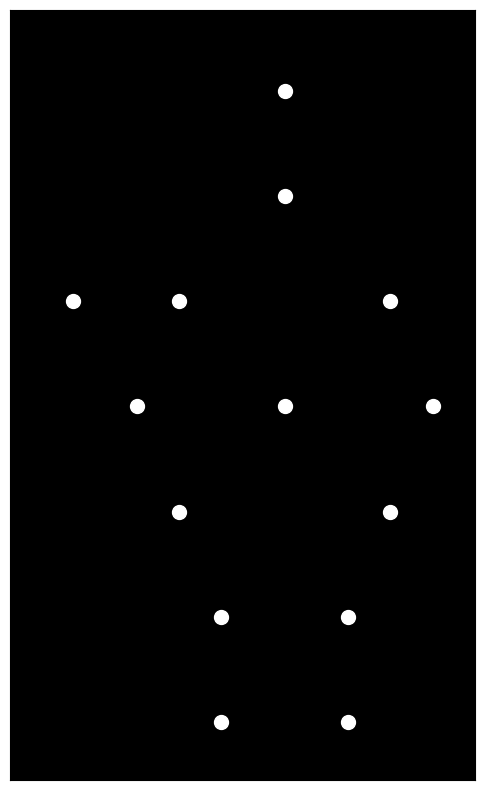

The matplotlib source for this figure:

import numpy as np
import matplotlib.pyplot as plt
import matplotlib.animation as animation

# Number of point lights
n_points = 15

# Create a figure and axis
fig, ax = plt.subplots(figsize=(6, 10))
ax.set_facecolor('black')
ax.set_xticks([])
ax.set_yticks([])

# Define the initial positions of the points (body joints)
points = np.zeros((n_points, 2))

# Positions for a simple human figure representation
# Head, shoulders, elbows, hips, knees, and feet
points[0] = [0, 6]    # Head
points[1] = [0, 5]    # Neck
points[2] = [-0.5, 4] # Left shoulder
points[3] = [0.5, 4]  # Right shoulder
points[4] = [-0.7, 3] # Left elbow
points[5] = [0.7, 3]  # Right elbow
points[6] = [0, 3]    # Torso
points[7] = [-0.5, 2] # Left hip
points[8] = [0.5, 2]  # Right hip
points[9] = [-0.3, 1] # Left knee
points[10] = [0.3, 1] # Right knee
points[11] = [-0.3, 0]# Left foot
points[12] = [0.3, 0] # Right foot
points[13] = [-1, 4]  # Weight left
points[14] = [1, 4]   # Weight right

# Create a scatter plot for the points
point_lights = ax.scatter(points[:, 0], points[:, 1], color='white', s=100)

# Animation function
def update(frame):
    # Clear the points
    points[:, 1] = points[:, 1] * (1 - 0.05) + (np.sin(frame / 10) + 1) * 0.1  # vertical motion
    points[:, 0] += 0.1  # horizontal motion to the right

    # Update positions for a jumping motion
    points[0, 1] += np.sin(frame / 10) * 0.5  # head bobbing
    points[1, 1] += np.sin(frame / 10) * 0.5
    points[2:6, 1] += np.sin(frame / 10) * 0.3

    # Update the scatter plot with the new points
    point_lights.set_offsets(points)
    return point_lights,

# Create an animation
ani = animation.FuncAnimation(fig, update, frames=range(100), interval=50, blit=True)

# Show the animation
plt.show()
